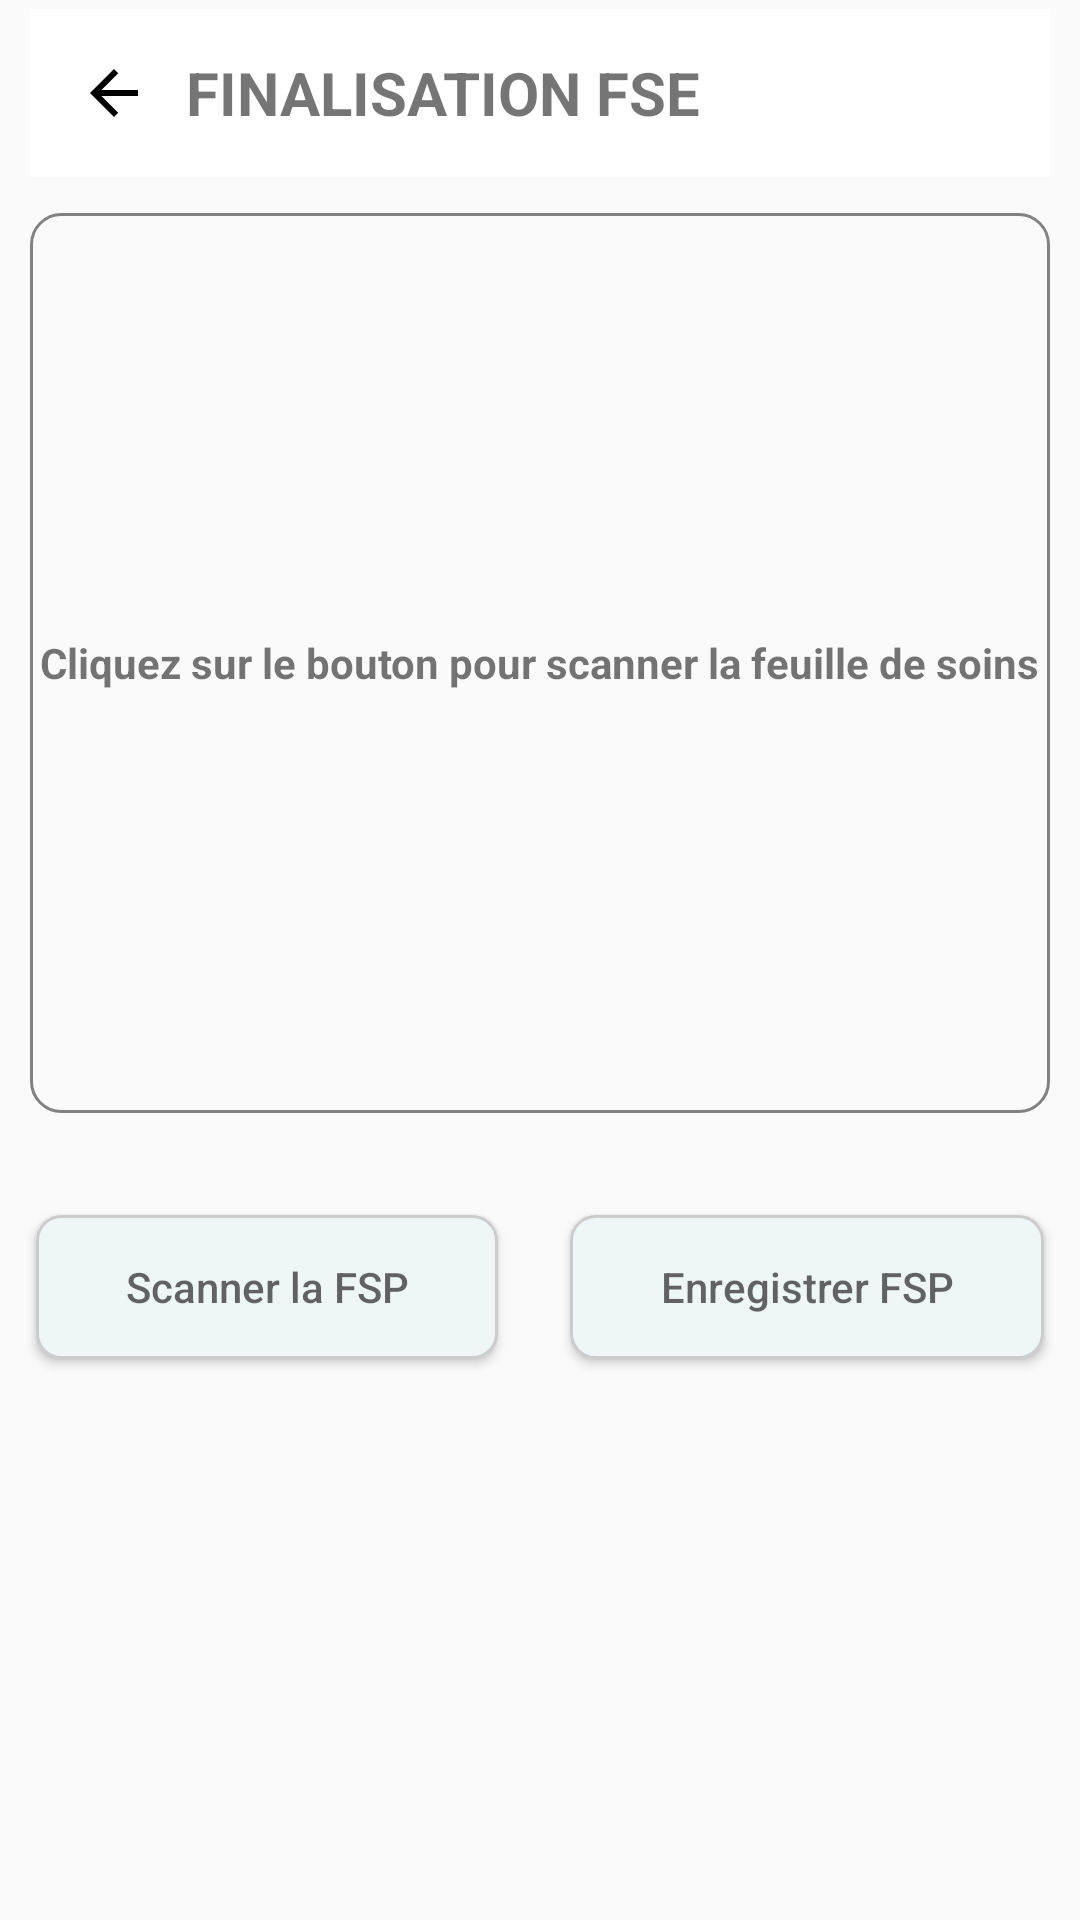

Android layout source for this screen:
<!-- AndroidManifest.xml: application theme Theme.PrestationsCMU -->
<!-- res/layout/activity_scan_fsp.xml -->
<?xml version="1.0" encoding="utf-8"?>
<androidx.constraintlayout.widget.ConstraintLayout xmlns:android="http://schemas.android.com/apk/res/android"
    xmlns:app="http://schemas.android.com/apk/res-auto"
    xmlns:tools="http://schemas.android.com/tools"
    android:id="@+id/main"
    android:layout_width="match_parent"
    android:layout_height="match_parent"
    tools:context=".views.FseFiniliastionSoinsAmbulatoire">
    <ScrollView
        android:id="@+id/scrollView2"
        android:layout_width="0dp"
        android:layout_height="0dp"
        android:fillViewport="true"
        app:layout_constraintBottom_toBottomOf="parent"
        app:layout_constraintEnd_toEndOf="parent"
        app:layout_constraintStart_toStartOf="parent"
        app:layout_constraintTop_toTopOf="parent">

        <androidx.constraintlayout.widget.ConstraintLayout
            android:layout_width="match_parent"
            android:layout_height="wrap_content">
            
            <LinearLayout
                android:id="@+id/layoutTitrePage"
                android:layout_width="match_parent"
                android:layout_height="wrap_content"
                android:weightSum="100"
                android:paddingLeft="10dp"
                android:paddingRight="10dp"
                android:paddingTop="3dp"
                tools:ignore="MissingConstraints">
                <androidx.appcompat.widget.Toolbar
                    android:id="@+id/toolbar"
                    android:layout_width="match_parent"
                    android:layout_height="wrap_content"
                    android:background="@android:color/white"
                    android:padding="0dp">

                    <ImageButton
                        android:id="@+id/backButtonHome"
                        android:layout_width="wrap_content"
                        android:layout_height="wrap_content"
                        android:layout_marginRight="12dp"
                        android:background="?attr/selectableItemBackgroundBorderless"
                        android:src="@drawable/ic_back" />

                    <TextView
                        android:layout_width="wrap_content"
                        android:layout_height="wrap_content"
                        android:layout_marginStart="16dp"
                        android:text="FINALISATION FSE"
                        android:textSize="20sp"
                        android:textStyle="bold" />
                </androidx.appcompat.widget.Toolbar>


            </LinearLayout>

            <LinearLayout
                android:id="@+id/layoutPhotoFse"
                android:layout_width="match_parent"
                android:layout_height="wrap_content"
                android:orientation="vertical"
                android:layout_marginTop="12dp"
                android:gravity="center"
                app:layout_constraintTop_toBottomOf="@id/layoutTitrePage"
                android:weightSum="2">
                <FrameLayout
                    android:layout_width="match_parent"
                    android:layout_height="300dp"
                    android:layout_weight="1"
                    android:layout_marginBottom="12dp">
                    <TextView
                        android:id="@+id/textViewScanner"
                        android:layout_width="wrap_content"
                        android:layout_height="wrap_content"
                        android:layout_gravity="center"
                        android:padding="10dp"
                        android:text="Cliquez sur le bouton pour scanner la feuille de soins"
                        android:textSize="14sp"
                        android:textStyle="bold" />
                    <ImageView
                        android:id="@+id/imageView"
                        android:layout_width="match_parent"
                        android:layout_height="300dp"
                        android:background="@drawable/border_grey"
                        android:contentDescription="Scan fsp"
                        android:scaleType="fitCenter"
                        android:layout_marginEnd="10dp"
                        android:layout_marginBottom="20dp"
                        android:layout_marginStart="10dp" />

                </FrameLayout>
                <LinearLayout
                    android:layout_width="match_parent"
                    android:layout_height="wrap_content"
                    android:orientation="horizontal"
                    android:layout_marginTop="15dp"
                    android:layout_marginBottom="20dp"
                    android:gravity="center">


                    <Button
                        android:id="@+id/btnCaptureS"
                        android:layout_width="wrap_content"
                        android:layout_height="wrap_content"
                        android:layout_weight="1"
                        android:layout_marginLeft="12dp"
                        android:layout_marginRight="12dp"
                        android:layout_marginTop="8dp"
                        android:background="@drawable/button_background"
                        android:hint="Scanner la FSP"
                        android:padding="8dp"
                        android:layout_marginBottom="10dp"
                        />



                    <Button
                        android:id="@+id/btnvaliderphoto"
                        android:layout_width="wrap_content"
                        android:layout_height="wrap_content"
                        android:layout_weight="1"
                        android:layout_marginLeft="12dp"
                        android:layout_marginRight="12dp"
                        android:layout_marginTop="8dp"
                        android:background="@drawable/button_background"
                        android:hint="Enregistrer FSP"
                        android:padding="8dp"
                        android:layout_marginBottom="10dp"
                        />


                </LinearLayout>

                <TextView
                    android:id="@+id/mesinfo"
                    android:layout_width="wrap_content"
                    android:layout_height="wrap_content"
                    android:layout_marginStart="16dp"
                    android:text=""
                    android:textSize="20sp"
                    android:textStyle="bold" />
                        

            </LinearLayout>
            


        </androidx.constraintlayout.widget.ConstraintLayout>

    </ScrollView>

</androidx.constraintlayout.widget.ConstraintLayout>
<!-- resources referenced by this layout -->
<resources>
  <!-- drawable border_grey (drawable) -->
  <shape xmlns:android="http://schemas.android.com/apk/res/android">
      <stroke android:width="1dp" android:color="@color/gray" />
      <corners android:radius="10dp" />
  </shape>
  <!-- drawable button_background (drawable) -->
  <?xml version="1.0" encoding="utf-8"?>
  <selector xmlns:android="http://schemas.android.com/apk/res/android">
      <item>
          <shape android:shape="rectangle">
              <solid android:color="@color/btnFlutter" />
              <corners android:radius="8dp" />
              <padding
                  android:left="16dp"
                  android:top="8dp"
                  android:right="16dp"
                  android:bottom="8dp" />
              <stroke
                  android:width="1dp"
                  android:color="#CCCCCC" />
  
          </shape>
      </item>
  </selector>
  <!-- drawable ic_add: png bitmap (drawable, 6747 bytes) -->
  <!-- drawable ic_back (drawable) -->
  <?xml version="1.0" encoding="utf-8"?>
  <vector
      android:height="24dp" android:tint="#000000"
      android:viewportHeight="24.0" android:viewportWidth="24.0"
      android:width="24dp" xmlns:android="http://schemas.android.com/apk/res/android">
      <path   android:fillColor="#000000" android:pathData="M20,11H7.83l5.59,-5.59L12,4l-8,8 8,8 1.41,-1.41L7.83,13H20v-2z"/>
  </vector>
  <style name="Theme.PrestationsCMU" parent="Theme.AppCompat.Light.DarkActionBar">
          
          <item name="colorPrimary">@color/purple_500</item>
          <item name="colorPrimaryDark">@color/purple_700</item>
          <item name="colorAccent">@color/teal_200</item>
          
          <item name="windowActionBar">false</item>
          <item name="windowNoTitle">true</item>
      </style>
  <color name="gray">#828282</color>
  <color name="btnFlutter">#EFF6F8</color>
  <color name="purple_500">#FF6200EE</color>
  <color name="purple_700">#FF3700B3</color>
  <color name="teal_200">#FF03DAC5</color>
</resources>
